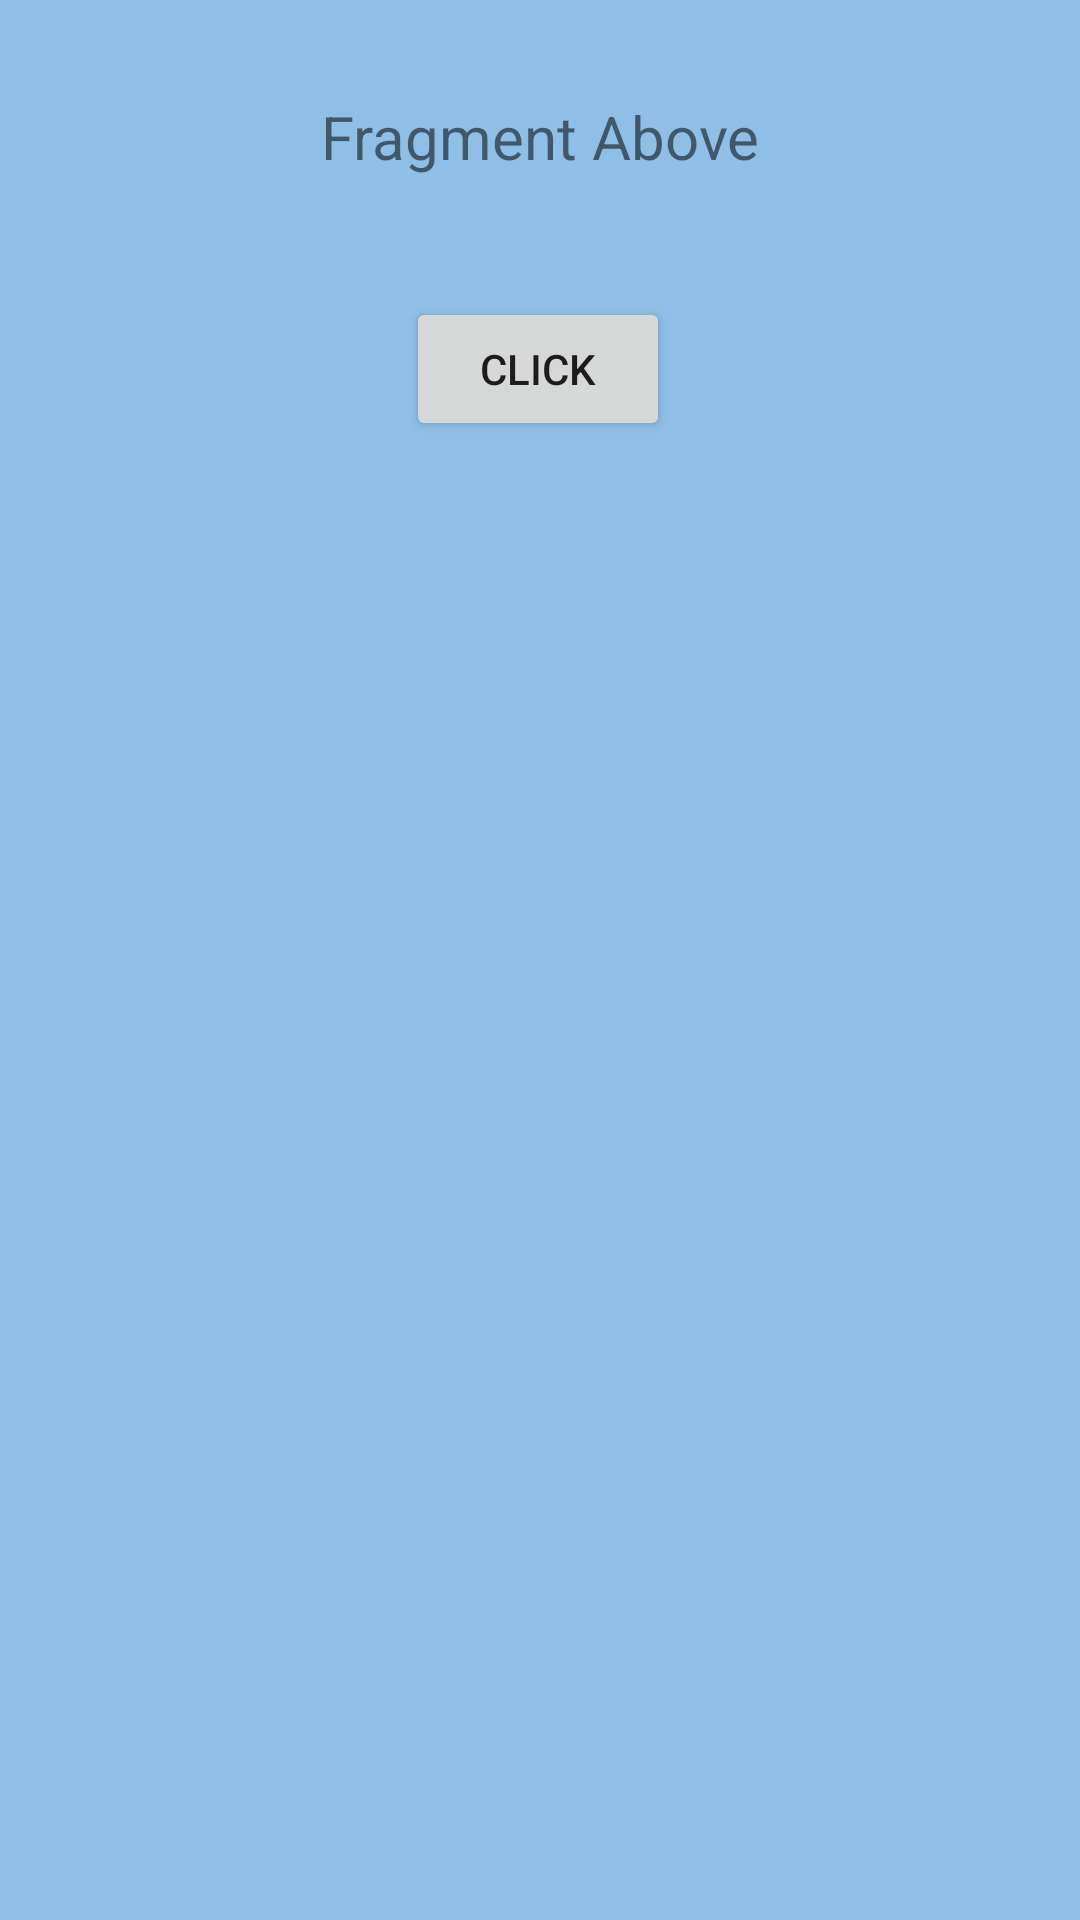

Layout XML and referenced resources for this Android screen:
<!-- AndroidManifest.xml: application theme Theme.PassDataFragmentUseInteface -->
<!-- res/layout/fragment_above.xml -->
<?xml version="1.0" encoding="utf-8"?>
<androidx.constraintlayout.widget.ConstraintLayout xmlns:android="http://schemas.android.com/apk/res/android"
    xmlns:app="http://schemas.android.com/apk/res-auto"
    xmlns:tools="http://schemas.android.com/tools"
    android:layout_width="match_parent"
    android:layout_height="match_parent"
    android:background="#8FBFE6">


    <Button
        android:id="@+id/btnFragAbove"
        android:layout_width="wrap_content"
        android:layout_height="wrap_content"
        android:layout_marginTop="40dp"
        android:text="Click"
        app:layout_constraintEnd_toEndOf="parent"
        app:layout_constraintHorizontal_bias="0.498"
        app:layout_constraintStart_toStartOf="parent"
        app:layout_constraintTop_toBottomOf="@+id/textView2" />

    <TextView
        android:id="@+id/textView2"
        android:layout_width="wrap_content"
        android:layout_height="wrap_content"
        android:layout_marginTop="32dp"
        android:text="Fragment Above"
        android:textSize="20sp"
        app:layout_constraintEnd_toEndOf="parent"
        app:layout_constraintStart_toStartOf="parent"
        app:layout_constraintTop_toTopOf="parent" />
</androidx.constraintlayout.widget.ConstraintLayout>
<!-- resources referenced by this layout -->
<resources>
  <style name="Theme.PassDataFragmentUseInteface" parent="Theme.MaterialComponents.DayNight.NoActionBar">
          
          <item name="colorPrimary">@color/purple_500</item>
          <item name="colorPrimaryVariant">@color/purple_700</item>
          <item name="colorOnPrimary">@color/white</item>
          
          <item name="colorSecondary">@color/teal_200</item>
          <item name="colorSecondaryVariant">@color/teal_700</item>
          <item name="colorOnSecondary">@color/black</item>
          
          <item name="android:statusBarColor" tools:targetApi="l">?attr/colorPrimaryVariant</item>
          
      </style>
  <!-- not gathered from this repository: default colours our renderer supplied (Android Studio template values) -->
  <color name="purple_500">#FF6200EE</color>
  <color name="purple_700">#FF3700B3</color>
  <color name="teal_200">#FF03DAC5</color>
  <color name="teal_700">#FF018786</color>
  <color name="black">#FF000000</color>
  <color name="white">#FFFFFFFF</color>
</resources>
